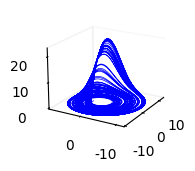

The matplotlib source for this figure: (Note: this script raises an exception after producing the figure.)
import numpy as np
from scipy.integrate import solve_ivp
import matplotlib.pyplot as plt
from mpl_toolkits.mplot3d import Axes3D

# 全局设置字体为新罗马
plt.rcParams["font.family"] = "Times New Roman"
# 全局设置字体和文字大小
plt.rcParams["font.size"] = 10  # 默认字体大小
plt.rcParams["axes.titlesize"] = 10  # 标题字体大小
plt.rcParams["axes.labelsize"] = 10  # 坐标轴标签字体大小
plt.rcParams["xtick.labelsize"] = 10  # X轴刻度标签字体大小
plt.rcParams["ytick.labelsize"] = 10  # Y轴刻度标签字体大小
plt.rcParams["legend.fontsize"] = 10  # 图例字体大小

# Rössler系统的微分方程
def rossler_system(t, state, a, b, c):
    x, y, z = state
    dxdt = -y - z
    dydt = x + a * y
    dzdt = b + z * (x - c)
    return [dxdt, dydt, dzdt]

# 参数
a, b, c = 0.2, 0.2, 5.7

# 初始条件
initial_state = [0.0, 2.0, 0.0]

# 时间范围
t_span = (0, 500)
t_eval = np.linspace(t_span[0], t_span[1], 20000)

# 求解微分方程
sol = solve_ivp(rossler_system, t_span, initial_state, args=(a, b, c), t_eval=t_eval)

# 提取解
x, y, z = sol.y

# 绘制三维相图
fig = plt.figure(figsize=(6/2.54, 4/2.54))
ax = fig.add_subplot(111, projection='3d')
fig.subplots_adjust(left=0, right=1, bottom=0.15, top=0.99)
# 去掉背景
ax.grid(False)  # 去掉网格
ax.xaxis.pane.fill = False  # 去掉x轴背景面
ax.yaxis.pane.fill = False  # 去掉y轴背景面
ax.zaxis.pane.fill = False  # 去掉z轴背景面

# 去掉坐标轴背景线
# ax.xaxis.pane.set_edgecolor('w')
# ax.yaxis.pane.set_edgecolor('w')
# ax.zaxis.pane.set_edgecolor('w')

# 绘制轨迹
ax.plot(x, y, z, lw=0.5, color='b')

# 设置观测角度
ax.view_init(elev=20, azim=210)  # 仰角20度，方位角30度

# ax.set_xticks([])
# ax.set_yticks([])
# ax.set_zticks([])
# ax.set_axis_off()
# 设置标签
# ax.set_xlabel('x')
# ax.set_ylabel('y')
# ax.set_zlabel('z')
# ax.set_title('Rössler Attractor')

# plt.tight_layout()
plt.savefig("../pic/PIC_2_3_2_相图2.png", dpi=300)
plt.show()
# #
# #
import numpy as np
import matplotlib.pyplot as plt


# Hénon映射的参数
a = 1.4
b = 0.3

# 初始条件
x0, y0 = 0, 0

# 迭代次数
num_iterations = 10000

# 存储轨迹
x_values = []
y_values = []

# 初始化
x, y = x0, y0

# 迭代Hénon映射
for _ in range(num_iterations):
    x_new = 1 - a * x**2 + y
    y_new = b * x
    x, y = x_new, y_new
    x_values.append(x)
    y_values.append(y)

# 绘制相图
plt.figure(figsize=(6/2.54, 4/2.54))
plt.scatter(x_values, y_values, s=0.1, color='blue', alpha=0.5)
# plt.title("Hénon Map")
plt.xlabel("x")
plt.ylabel("y")
plt.subplots_adjust(left=0.17 ,right=0.95, bottom=0.15, top=0.95)

plt.savefig("../pic/PIC_2_3_2_相图01.png", dpi=300)
plt.show()
# #
# #
# #
# # # 创建画布和子图
# # fig, (ax1, ax2) = plt.subplots(1, 2, figsize=(16, 6))
# #
# # # 绘制Hénon映射
# # ax1.scatter(x_values, y_values, s=0.1, color='blue', alpha=0.5)
# # ax1.set_title("Hénon Map")
# # ax1.set_xlabel("x")
# # ax1.set_ylabel("y")
# # ax1.grid(False)  # 去掉网格
# #
# # # 绘制Rössler吸引子
# # ax2 = fig.add_subplot(122, projection='3d')
# # ax2.plot(x_rossler, y_rossler, z_rossler, lw=0.5, color='b')
# # ax2.set_title("Rössler Attractor")
# # ax2.set_xlabel('X')
# # ax2.set_ylabel('Y')
# # ax2.set_zlabel('Z')
# # ax2.grid(False)  # 去掉网格
# #
# # # 调整布局
# # plt.tight_layout()
# # plt.show()
#
# import numpy as np
# from scipy.integrate import solve_ivp
# import matplotlib.pyplot as plt
# from mpl_toolkits.mplot3d import Axes3D
#
# # ========================================
# # Hénon映射
# # ========================================
#
# # Hénon映射的参数
# a_henon = 1.4
# b_henon = 0.3
#
# # 初始条件
# x0, y0 = 0, 0
#
# # 迭代次数
# num_iterations = 10000
#
# # 存储轨迹
# x_values = []
# y_values = []
#
# # 初始化
# x, y = x0, y0
#
# # 迭代Hénon映射
# for _ in range(num_iterations):
#     x_new = 1 - a_henon * x**2 + y
#     y_new = b_henon * x
#     x, y = x_new, y_new
#     x_values.append(x)
#     y_values.append(y)
#
# # ========================================
# # Rössler吸引子
# # ========================================
#
# # Rössler系统的微分方程
# def rossler_system(t, state, a, b, c):
#     x, y, z = state
#     dxdt = -y - z
#     dydt = x + a * y
#     dzdt = b + z * (x - c)
#     return [dxdt, dydt, dzdt]
#
# # 参数
# a_rossler, b_rossler, c_rossler = 0.2, 0.2, 5.7
#
# # 初始条件
# initial_state = [0.0, 2.0, 0.0]
#
# # 时间范围
# t_span = (0, 500)
# t_eval = np.linspace(t_span[0], t_span[1], 10000)
#
# # 求解微分方程
# sol = solve_ivp(rossler_system, t_span, initial_state, args=(a_rossler, b_rossler, c_rossler), t_eval=t_eval)
#
# # 提取解
# x_rossler, y_rossler, z_rossler = sol.y
#
# # ========================================
# # 绘制图形
# # ========================================
#
# # 创建画布和子图
# fig, (ax1, ax2) = plt.subplots(1, 2, figsize=(8, 3))
#
# # 绘制Hénon映射
# ax1.scatter(x_values, y_values, s=0.1, color='blue', alpha=0.5)
# # ax1.set_title("Hénon Map")
# ax1.set_xlabel("x")
# ax1.set_ylabel("y")
# ax1.grid(False)  # 去掉网格
#
# # 绘制Rössler吸引子
# ax2 = fig.add_subplot(122, projection='3d')
# ax2.plot(x_rossler, y_rossler, z_rossler, lw=0.5, color='b')
# # ax2.set_title("Rössler Attractor")
# ax2.set_xlabel('X')
# ax2.set_ylabel('Y')
# ax2.set_zlabel('Z')
# ax2.grid(False)  # 去掉网格
# ax2.xaxis.pane.fill = False  # 去掉x轴背景面
# ax2.yaxis.pane.fill = False  # 去掉y轴背景面
# ax2.zaxis.pane.fill = False  # 去掉z轴背景面
# ax2.view_init(elev=20, azim=210)  # 仰角20度，方位角30度
#
# # 调整布局
# plt.tight_layout()
# plt.show()
#
